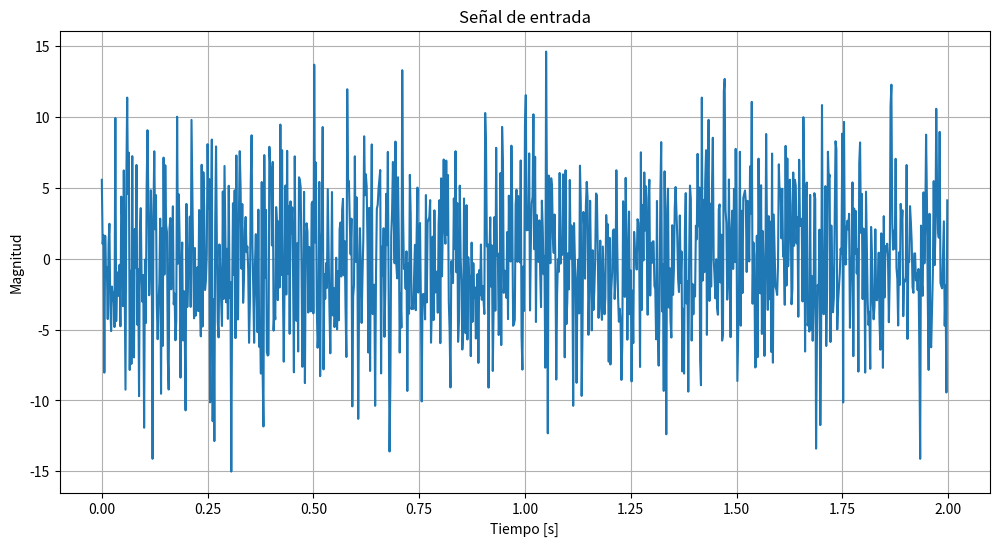
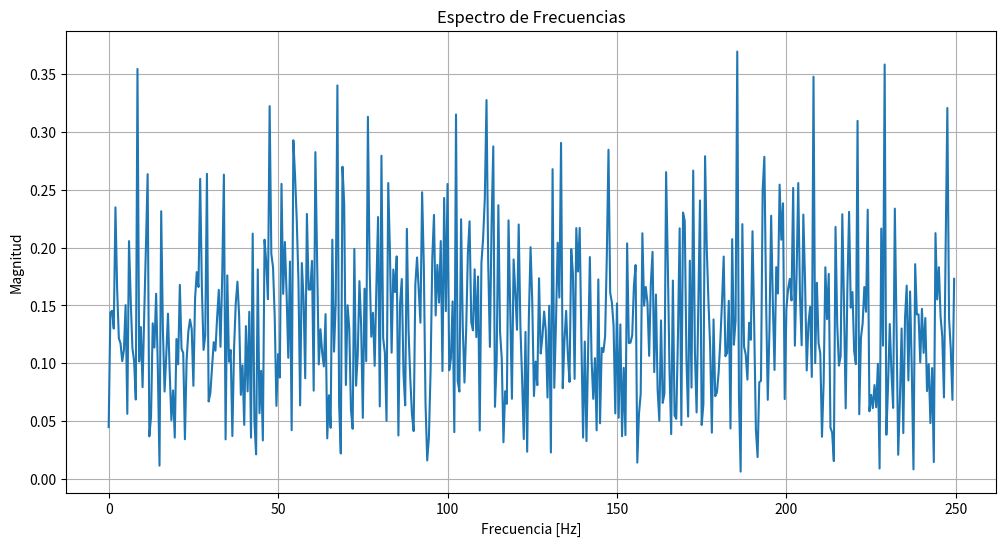
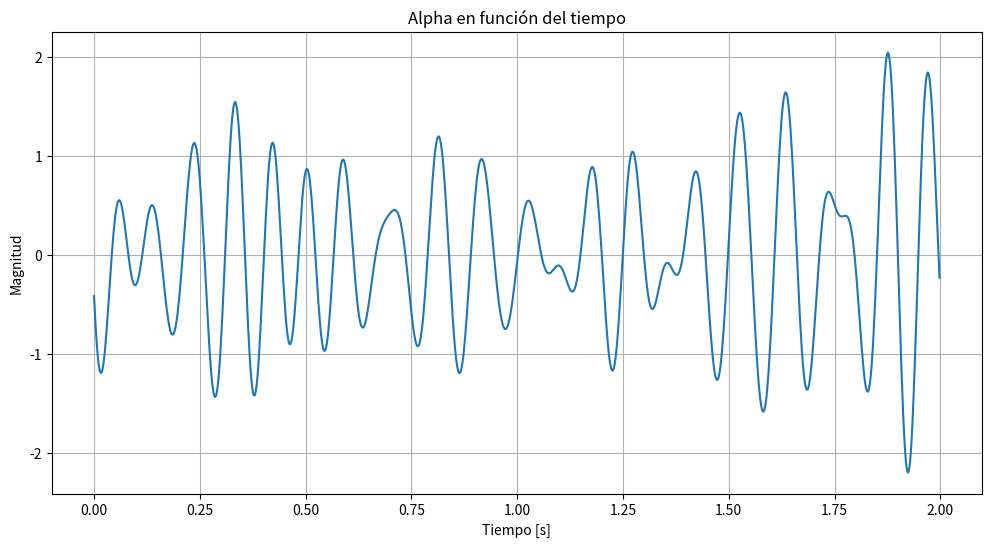
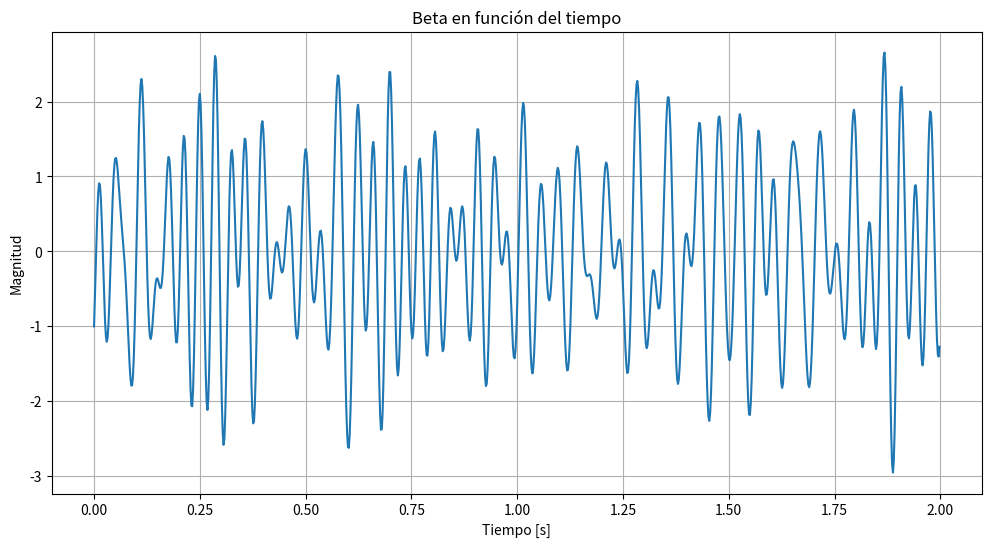
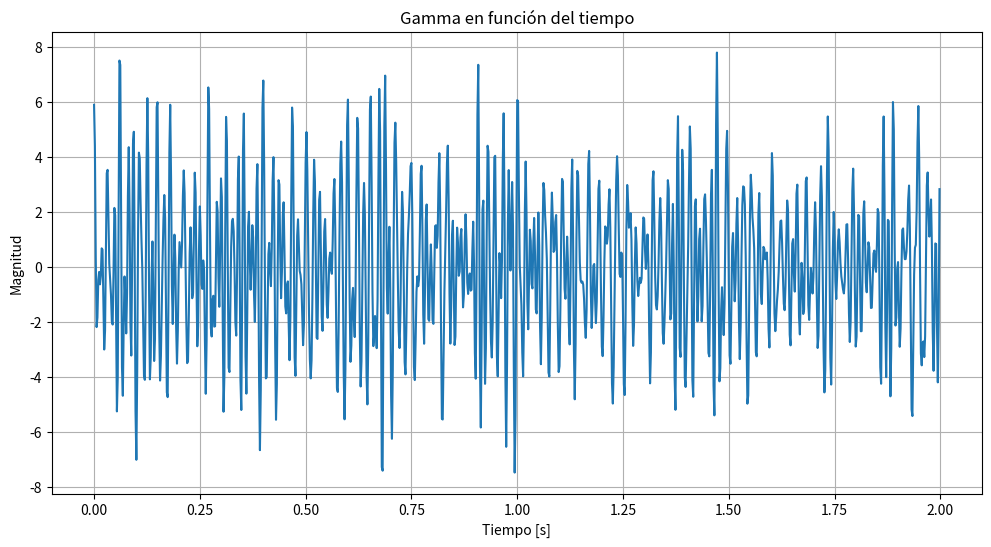
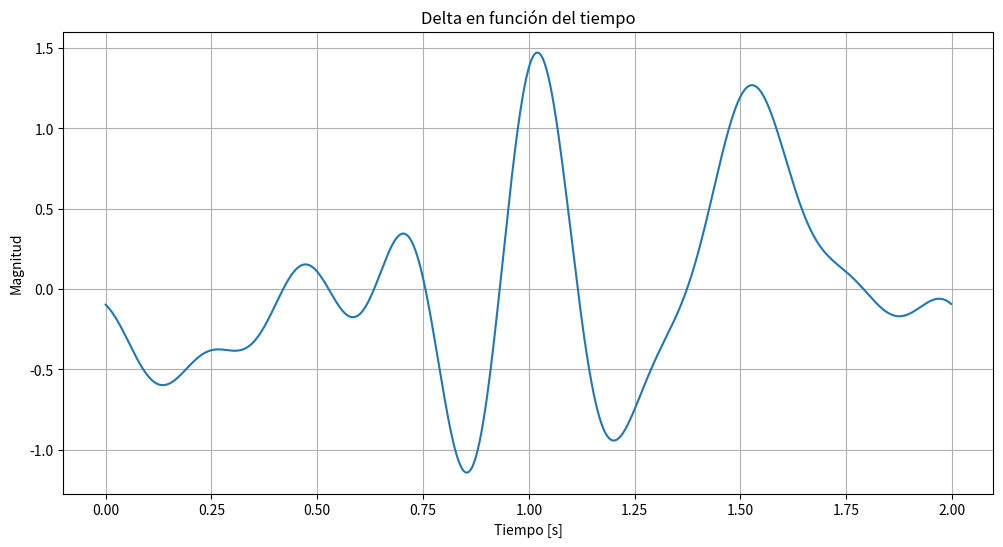
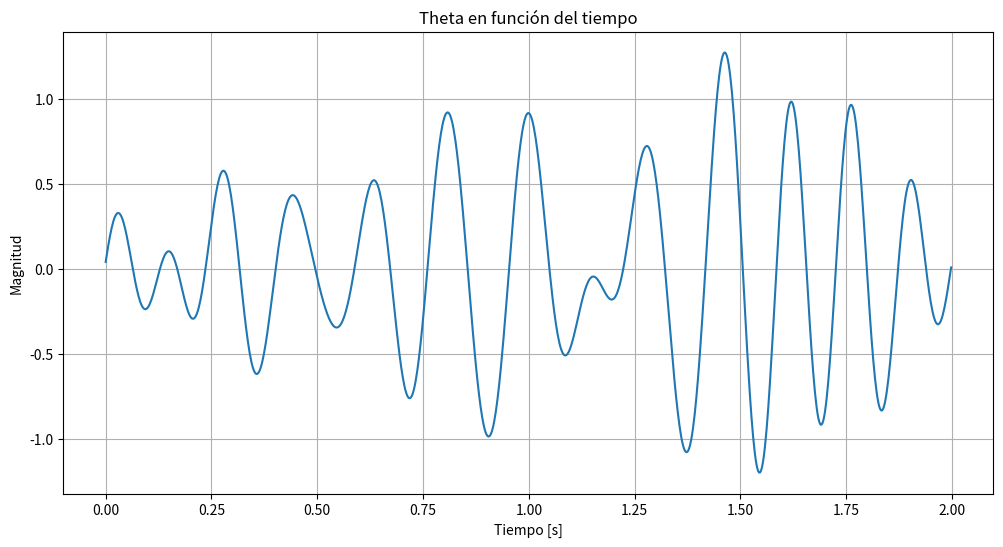
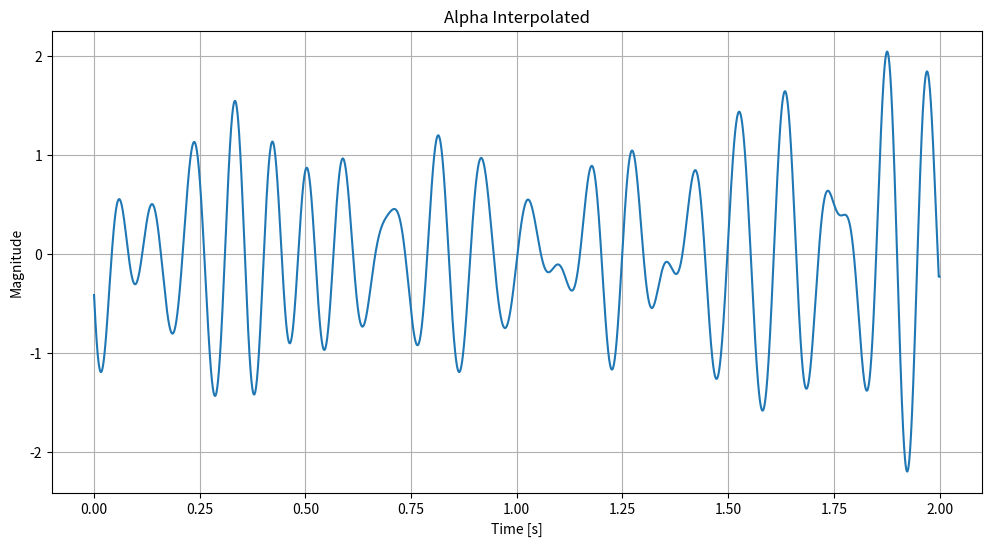
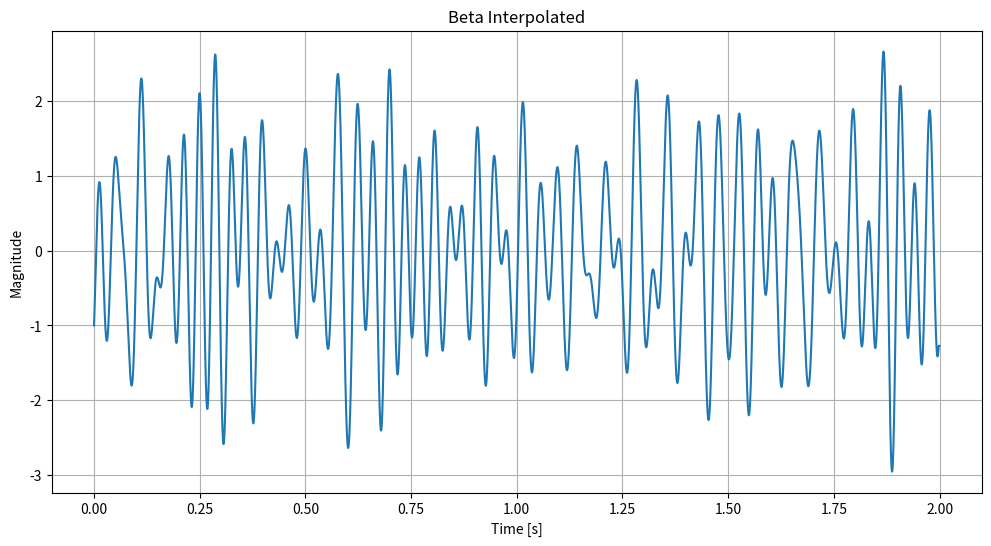
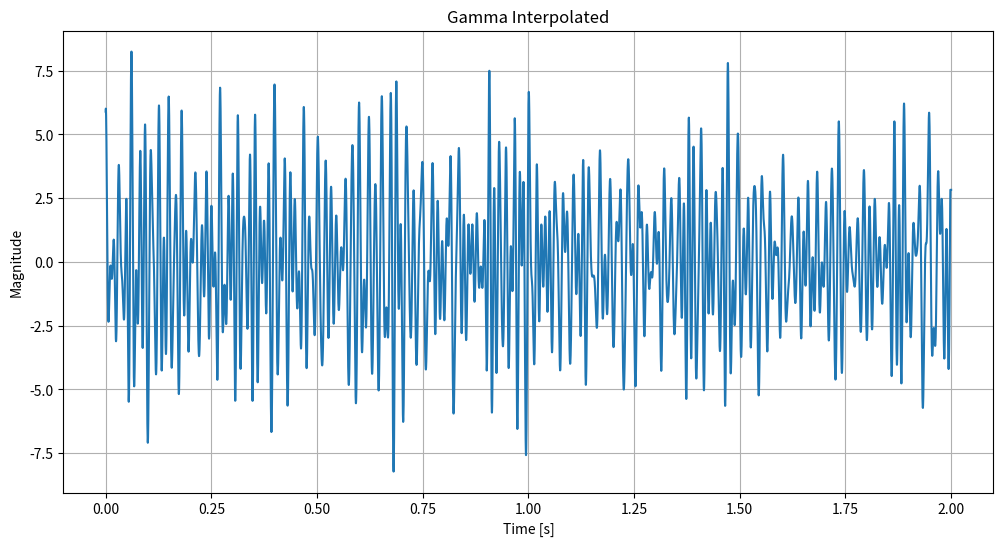
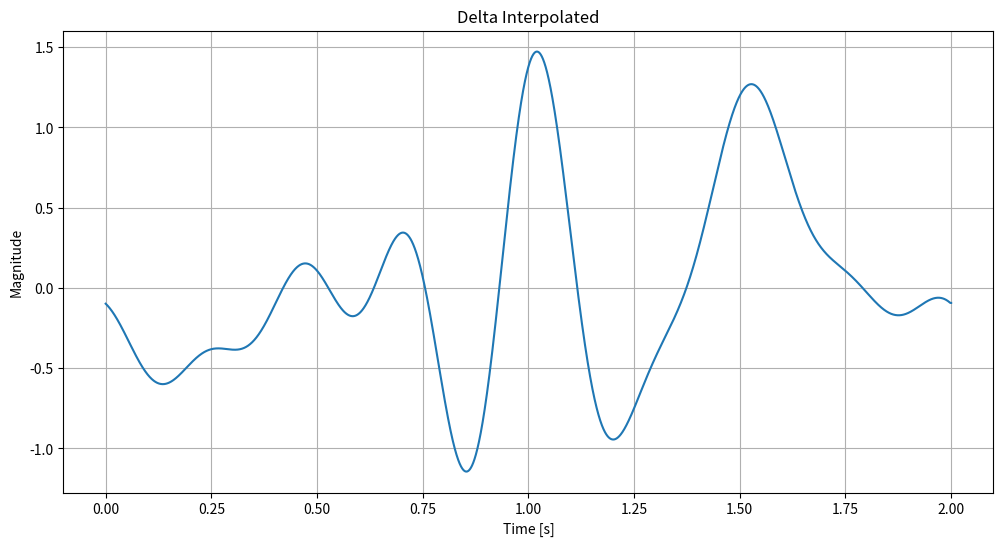
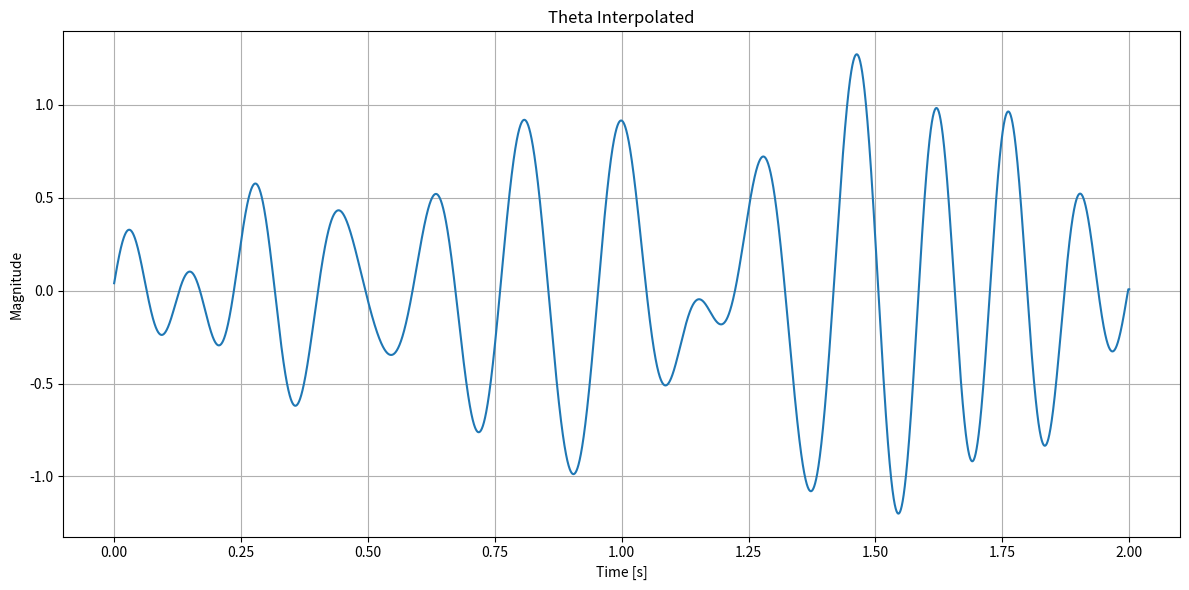

Write Python code to recreate these figures, in order.
import numpy as np
import matplotlib.pyplot as plt
import scipy.interpolate

def main():
    # Set sampling frequency
    fs = 500
    # Number of samples
    N = 1000

    # Set duration of signal
    duration = N / fs

    # Time vector
    t = np.linspace(0, duration, N, endpoint=False)

    # Stablish which signal to inject
    # signal = square_signal(t)
    # signal = model_signal(signal, N)
    signal = random_signal(N)
    # signal = pure_signal_eeg(duration, fs)

    # Apply Fourier Transform
    signal_fft = np.fft.fft(signal)
    frequencies = np.fft.fftfreq(N, d=1/fs)
    signal_fft_magnitude = np.abs(signal_fft) / N

    # Eliminate the range of negative frequencies
    signal_fft_reduced = signal_fft[:N//2]
    frequencies_reduced = frequencies[:N//2]
    signal_fft_magnitude_reduced = signal_fft_magnitude[:N//2] 

    # Graph the entry signal
    graph_voltage_time(t, signal, title="Señal de entrada", xlabel='Tiempo [s]', ylabel='Magnitud')
    graph_voltage_frequency(frequencies_reduced, signal_fft_magnitude_reduced, title='Espectro de Frecuencias', xlabel='Frecuencia [Hz]', ylabel='Magnitud')

    # Set the band of frequencies for each signal
    alpha = (8, 13)
    beta = (13, 30)
    gamma = (30, 100)
    delta = (0.5, 4)
    theta = (4, 8)
    
    # Filter and reconstruct each signal
    alpha_t = filter_and_reconstruct(signal_fft, frequencies, alpha, N)
    beta_t = filter_and_reconstruct(signal_fft, frequencies, beta, N)
    gamma_t = filter_and_reconstruct(signal_fft, frequencies, gamma, N)
    delta_t = filter_and_reconstruct(signal_fft, frequencies, delta, N)
    theta_t = filter_and_reconstruct(signal_fft, frequencies, theta, N)

    # Plot the filtered waves in the time domain
    graph_voltage_time(t, alpha_t.real, title="Alpha en función del tiempo", xlabel="Tiempo [s]", ylabel="Magnitud")
    graph_voltage_time(t, beta_t.real, title="Beta en función del tiempo", xlabel="Tiempo [s]", ylabel="Magnitud")
    graph_voltage_time(t, gamma_t.real, title="Gamma en función del tiempo", xlabel="Tiempo [s]", ylabel="Magnitud")
    graph_voltage_time(t, delta_t.real, title="Delta en función del tiempo", xlabel="Tiempo [s]", ylabel="Magnitud")
    graph_voltage_time(t, theta_t.real, title="Theta en función del tiempo", xlabel="Tiempo [s]", ylabel="Magnitud")
    
    # New sampling rate for interpolation
    new_fs = fs * 10
    new_t = np.linspace(0, duration, int(duration * new_fs), endpoint=True)

    # Interpolate each wave
    alpha_t_interpolated = interpolate_signal(t, alpha_t.real, new_t)
    beta_t_interpolated = interpolate_signal(t, beta_t.real, new_t)
    gamma_t_interpolated = interpolate_signal(t, gamma_t.real, new_t)
    delta_t_interpolated = interpolate_signal(t, delta_t.real, new_t)
    theta_t_interpolated = interpolate_signal(t, theta_t.real, new_t)

    # Plot the interpolated signals
    graph_voltage_time(new_t, alpha_t_interpolated, title="Alpha Interpolated", xlabel="Time [s]", ylabel="Magnitude")
    graph_voltage_time(new_t, beta_t_interpolated, title="Beta Interpolated", xlabel="Time [s]", ylabel="Magnitude")
    graph_voltage_time(new_t, gamma_t_interpolated, title="Gamma Interpolated", xlabel="Time [s]", ylabel="Magnitude")
    graph_voltage_time(new_t, delta_t_interpolated, title="Delta Interpolated", xlabel="Time [s]", ylabel="Magnitude")
    graph_voltage_time(new_t, theta_t_interpolated, title="Theta Interpolated", xlabel="Time [s]", ylabel="Magnitude")

    plt.tight_layout()
    plt.show()


# Create function with random values
def random_signal(N):
    signal = []
    # Set fixed parameter of amplitude for random EEG(uV)
    middle_amplitude = 0 
    standard_deviation = 5

    # Save random values
    for _ in range(N):
        random_value = np.random.normal(middle_amplitude, standard_deviation)
        signal.append(random_value)


    # Asegúrate de que la longitud de la señal coincida con N
    assert len(signal) == N, "La longitud de la señal debe ser igual a N"

    return signal

def square_signal(t):
    # Set parameters of square wave
    amplitude = 3
    frequency = 10

    # Save and return square wave
    square_wave = np.array(amplitude * np.sign(np.sin(2 * np.pi * frequency * t)))
    return square_wave

def model_signal(signal, N):
    # Create a model eeg signal
    basic_eeg_signal = [
        0.5, 0.4, 0.3, 0.2, 0.1,
        -0.1, -0.2, -0.3, -0.4, -0.5,
        0.8, 0.7, 0.6, 0.5, 0.4,
        -0.4, -0.5, -0.6, -0.7, -0.8,
        0.3, 0.2, 0.1, 0, -0.1,
        -0.2, -0.3, -0.4, -0.5, -0.6,
        0.7, 0.6, 0.5, 0.4, 0.3,
        -0.3, -0.4, -0.5, -0.6, -0.7,
        0.2, 0.1, 0, -0.1, -0.2,
        -0.3, -0.4, -0.5, -0.6, -0.7,
    ]


    eeg_signal = []

    # Repeat it until you have reached the number of samples
    repetitions = N // len(basic_eeg_signal)
    for _ in range(repetitions):
        eeg_signal.extend(basic_eeg_signal)

    # Assure that length of signal is equal to the number of samples
    assert len(signal) == N, "La longitud de la señal debe ser igual a N"

    # Convert it in an array to return it
    signal = np.array(eeg_signal)
    return signal

# Create an eeg signal with pure waves
def pure_signal_eeg(duration, fs, alpha_amp=1, alpha_frec=10, beta_amp=2, beta_frec=20,
                   gamma_amp=3, gamma_frec=40, delta_amp=4, delta_frec=2, theta_amp=5, theta_frec=5):

    # Time vector
    t = np.linspace(0, duration, int(duration * fs), endpoint=False)

    # Set each wave as a sine wave
    senal_alfa = alpha_amp * np.sin(2 * np.pi * alpha_frec * t)
    senal_beta = beta_amp * np.sin(2 * np.pi * beta_frec * t)
    senal_gamma = gamma_amp * np.sin(2 * np.pi * gamma_frec * t)
    senal_delta = delta_amp * np.sin(2 * np.pi * delta_frec * t)
    senal_theta = theta_amp * np.sin(2 * np.pi * theta_frec * t)
    senal = senal_alfa + senal_beta + senal_gamma + senal_delta + senal_theta

    return senal

def filter_and_reconstruct(signal_fft, frequencies, band, N):
    # Filter each band with the corresponding wave
    filtered_fft = np.zeros_like(signal_fft)
    band_indices = np.where((frequencies >= band[0]) & (frequencies <= band[1]))
    filtered_fft[band_indices] = signal_fft[band_indices]

    # Reconstruct signal in the negative side
    filtered_fft[-band_indices[0]] = signal_fft[-band_indices[0]]

    # Apply inverse Fourier transform in order to obtain a signal in the time domain
    filtered_signal = np.fft.ifft(filtered_fft)
    return filtered_signal.real

def interpolate_signal(t, signal, new_t):
    # Clip new_t to the range of t to avoid out-of-bounds values
    new_t_clipped = np.clip(new_t, t.min(), t.max())

    # Interpolate the signal to new time points
    interpolated_signal = scipy.interpolate.interp1d(t, signal, kind='cubic')(new_t_clipped)
    return interpolated_signal

def graph_voltage_time(t, signal, title, xlabel, ylabel):
    # Plot given signal in th time domain
    plt.figure(figsize=(12, 6))
    plt.plot(t, signal)
    plt.title(title)
    plt.xlabel(xlabel)
    plt.ylabel(ylabel)
    plt.grid()

def graph_voltage_frequency(frequencies, magnitudes, title, xlabel, ylabel='Magnitud'):
    # Plot given signal in the frquency domain
    plt.figure(figsize=(12, 6))
    plt.plot(frequencies, magnitudes)
    plt.title(title)
    plt.xlabel(xlabel)
    plt.ylabel(ylabel)
    plt.grid()


if __name__ == "__main__":
    main()